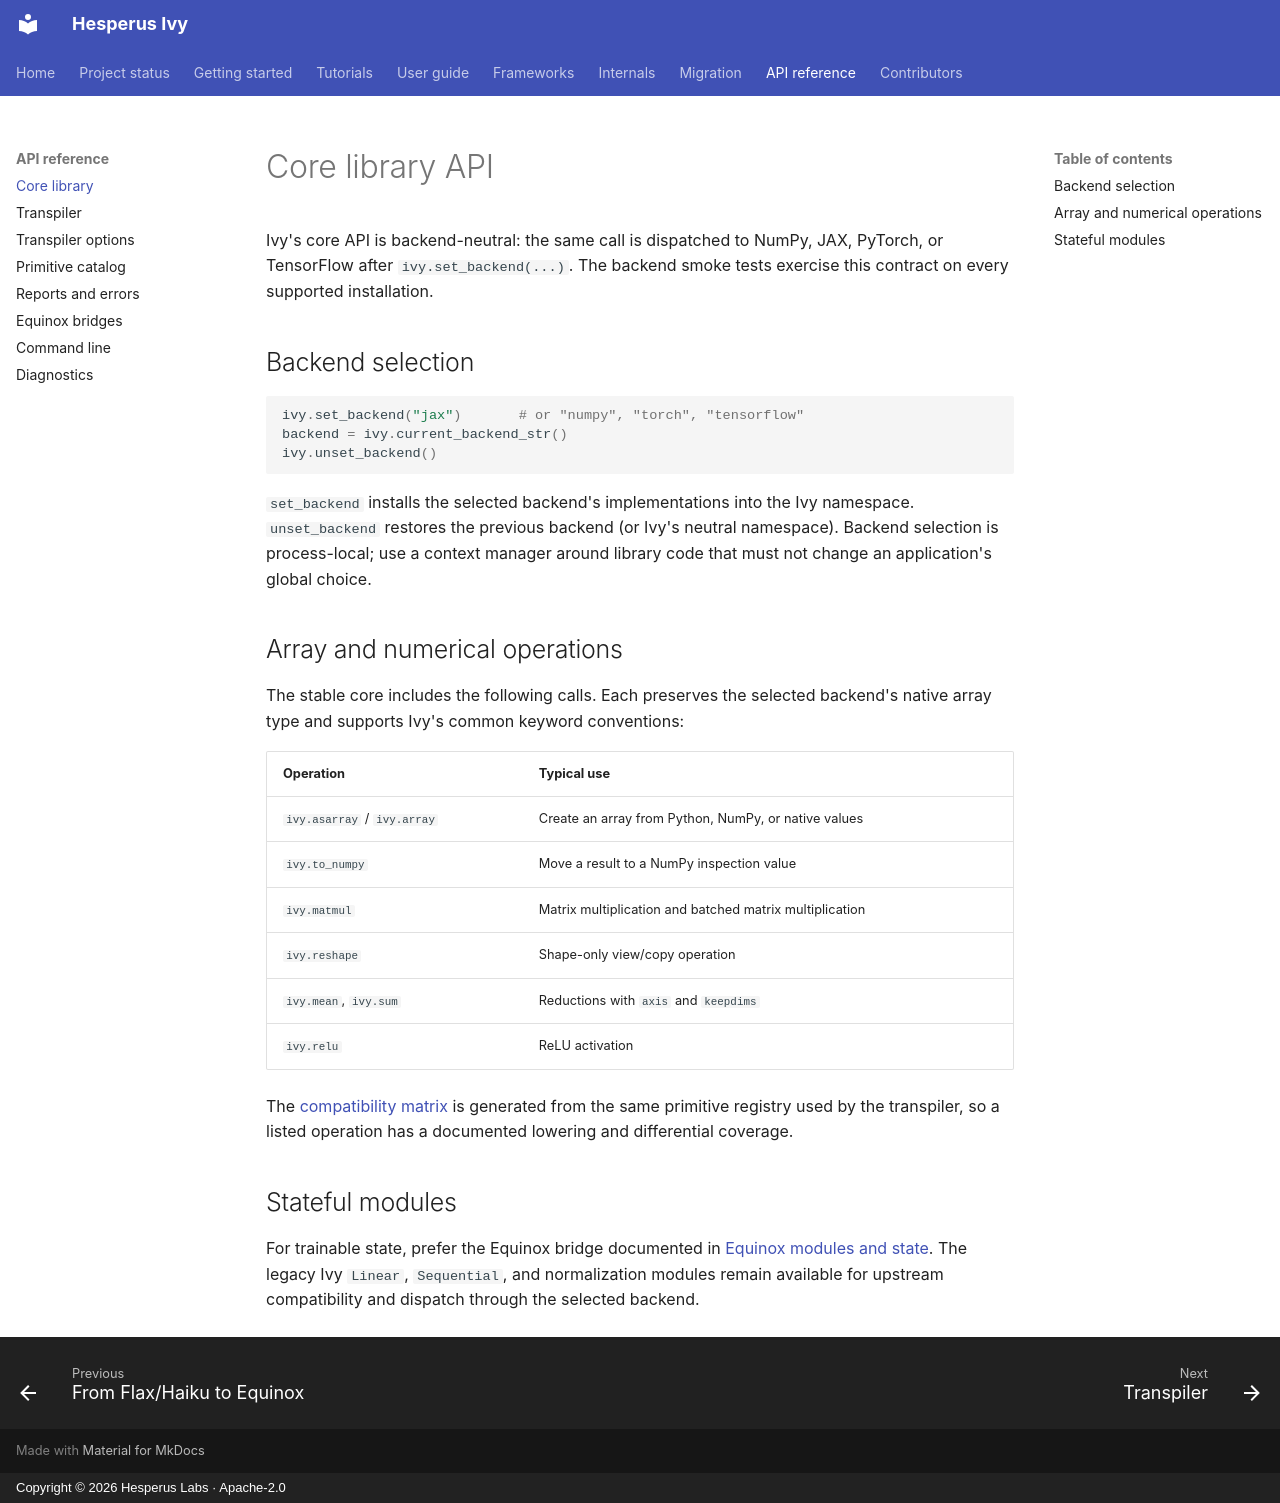

repository: Hesperus-Labs/Ivy · page: reference/library/index.html · generator: mkdocs · copyright: Copyright © 2026 Hesperus Labs · Apache-2.0

# Core library API

Ivy's core API is backend-neutral: the same call is dispatched to NumPy,
JAX, PyTorch, or TensorFlow after `ivy.set_backend(...)`. The backend smoke
tests exercise this contract on every supported installation.

## Backend selection

```python
ivy.set_backend("jax")       # or "numpy", "torch", "tensorflow"
backend = ivy.current_backend_str()
ivy.unset_backend()
```

`set_backend` installs the selected backend's implementations into the Ivy
namespace. `unset_backend` restores the previous backend (or Ivy's neutral
namespace). Backend selection is process-local; use a context manager around
library code that must not change an application's global choice.

## Array and numerical operations

The stable core includes the following calls. Each preserves the selected
backend's native array type and supports Ivy's common keyword conventions:

| Operation | Typical use |
| --- | --- |
| `ivy.asarray` / `ivy.array` | Create an array from Python, NumPy, or native values |
| `ivy.to_numpy` | Move a result to a NumPy inspection value |
| `ivy.matmul` | Matrix multiplication and batched matrix multiplication |
| `ivy.reshape` | Shape-only view/copy operation |
| `ivy.mean`, `ivy.sum` | Reductions with `axis` and `keepdims` |
| `ivy.relu` | ReLU activation |

The [compatibility matrix](../compatibility.md) is generated from the same
primitive registry used by the transpiler, so a listed operation has a
documented lowering and differential coverage.

## Stateful modules

For trainable state, prefer the Equinox bridge documented in
[Equinox modules and state](../tutorials/equinox.md). The legacy Ivy
`Linear`, `Sequential`, and normalization modules remain available for
upstream compatibility and dispatch through the selected backend.
